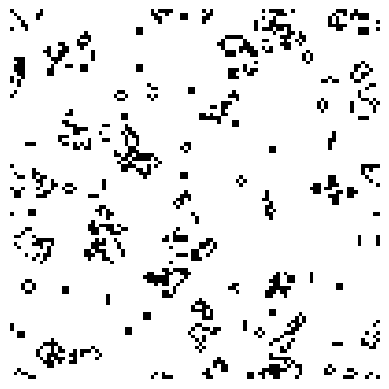

The script that saved this image:
import numpy as np
import matplotlib.pyplot as plt

class GameOfLife:
    def __init__(self, width, height):
        self.width = width
        self.height = height
        self.grid = np.random.choice([0, 1], size=(height, width))

    def update(self):
        new_grid = self.grid.copy()
        for y in range(self.height):
            for x in range(self.width):
                # Count live neighbors
                total = (self.grid[y, (x-1)%self.width] + self.grid[y, (x+1)%self.width] +
                         self.grid[(y-1)%self.height, x] + self.grid[(y+1)%self.height, x] +
                         self.grid[(y-1)%self.height, (x-1)%self.width] + self.grid[(y-1)%self.height, (x+1)%self.width] +
                         self.grid[(y+1)%self.height, (x-1)%self.width] + self.grid[(y+1)%self.height, (x+1)%self.width])

                # Apply rules
                if self.grid[y, x] == 1:
                    if total < 2 or total > 3:
                        new_grid[y, x] = 0  # Cell dies
                else:
                    if total == 3:
                        new_grid[y, x] = 1  # Cell becomes alive

        self.grid = new_grid

    def display(self):
        plt.imshow(self.grid, cmap='binary')
        plt.axis('off')
        plt.show()

if __name__ == '__main__':
    game = GameOfLife(width=100, height=100)
    for _ in range(100):
        game.display()
        game.update()